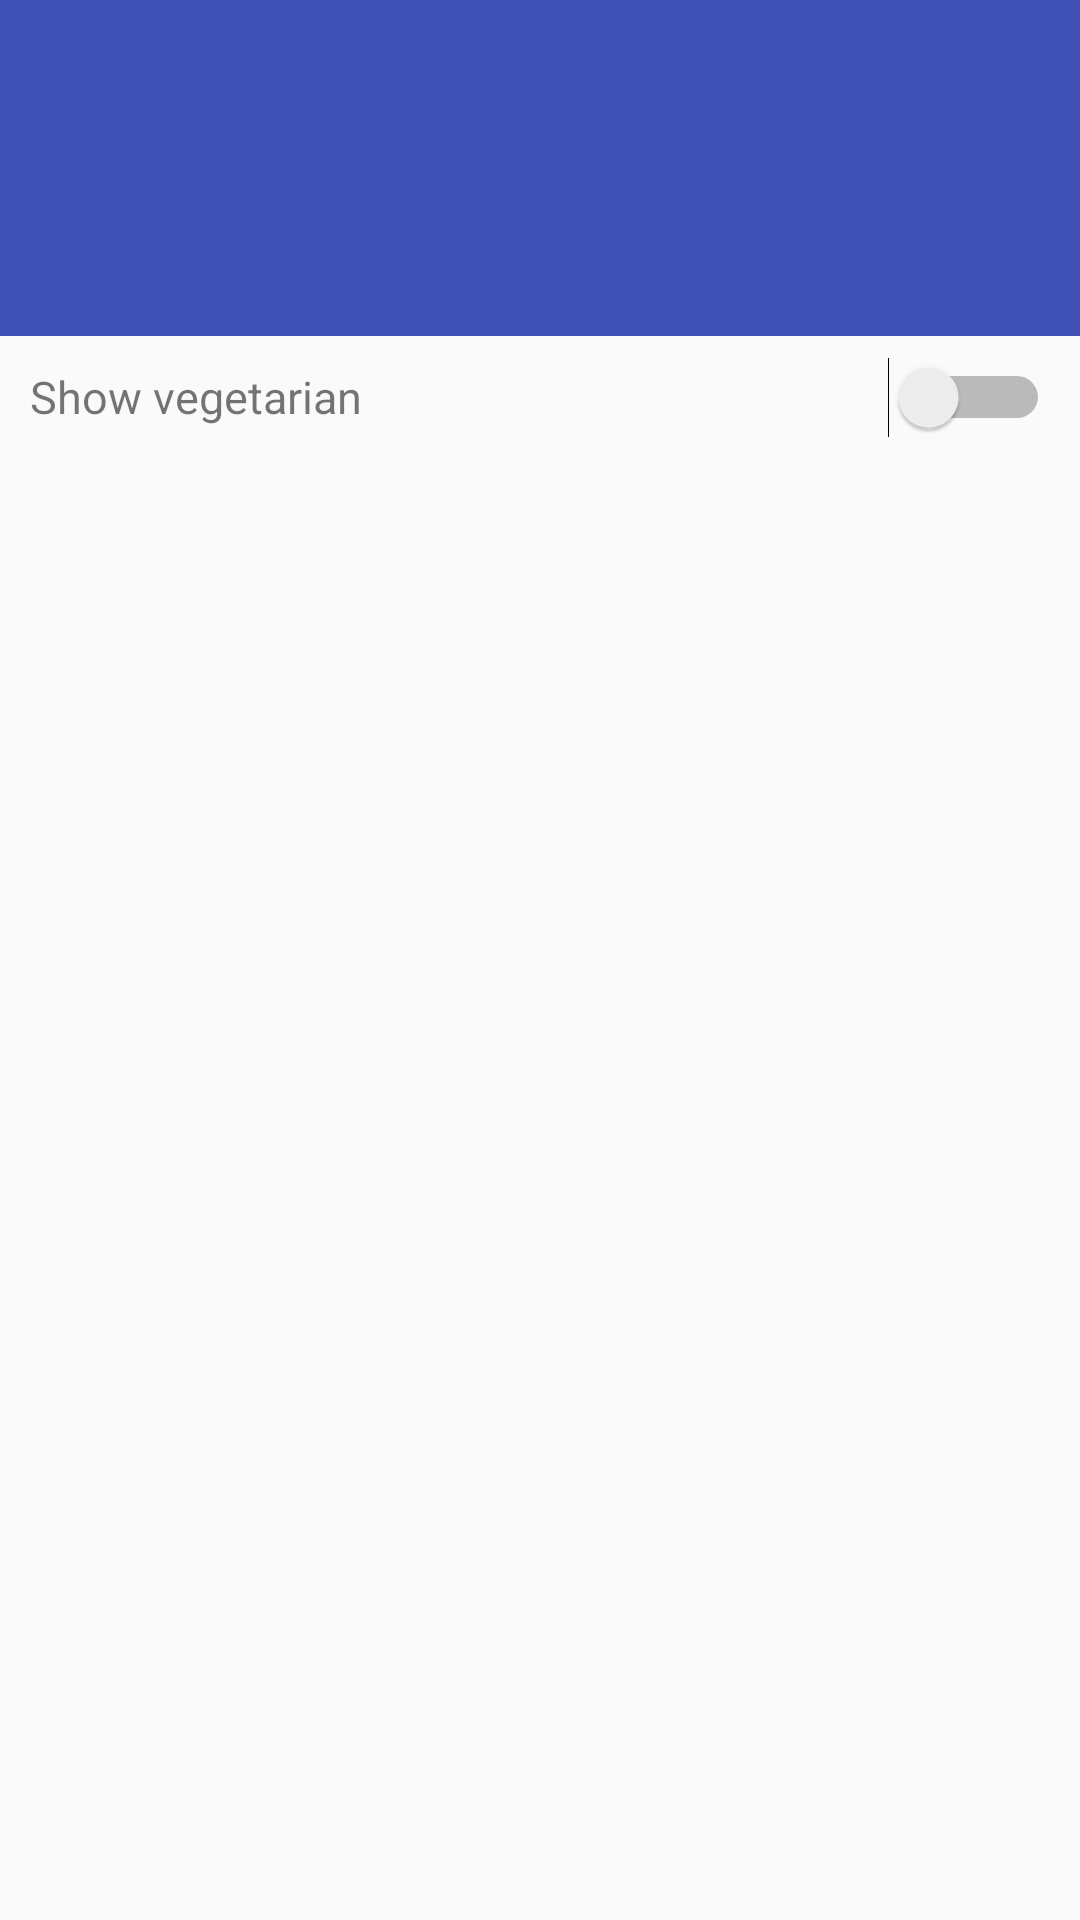

This screen was rendered from an Android layout file. Write that file and the resources it references.
<!-- AndroidManifest.xml: application theme AppTheme -->
<!-- res/layout/activity_view_pager.xml -->
<LinearLayout xmlns:android="http://schemas.android.com/apk/res/android"
    xmlns:app="http://schemas.android.com/apk/res-auto"
    xmlns:tools="http://schemas.android.com/tools"
    android:id="@+id/main_layout"
    android:layout_width="match_parent"
    android:layout_height="match_parent"
    android:orientation="vertical"
    tools:context=".activities.MainActivity">

    
    <android.support.v7.widget.Toolbar
        android:id="@+id/toolbar"
        android:layout_width="match_parent"
        android:layout_height="wrap_content"
        android:background="?attr/colorPrimary"
        android:minHeight="?attr/actionBarSize"
        android:theme="@style/ThemeOverlay.AppCompat.Dark.ActionBar"
        app:popupTheme="@style/ThemeOverlay.AppCompat.Light" />

    
    <android.support.design.widget.TabLayout
        android:id="@+id/tabLayout"
        android:layout_width="match_parent"
        android:layout_height="wrap_content"
        android:background="?attr/colorPrimary"
        android:minHeight="?attr/actionBarSize"
        android:theme="@style/ThemeOverlay.AppCompat.Dark.ActionBar"
        app:tabMode="scrollable" />

    <LinearLayout
        android:layout_width="match_parent"
        android:layout_height="wrap_content"
        android:orientation="horizontal">

        <TextView
            android:layout_width="match_parent"
            android:layout_height="wrap_content"
            android:layout_weight="1"
            android:padding="10dp"
            android:text="@string/vegetarian"
            android:textSize="15dp" />

        <Switch
            android:layout_width="wrap_content"
            android:layout_height="wrap_content"
            android:padding="10dp" />

    </LinearLayout>

    
    <android.support.v4.view.ViewPager
        android:id="@+id/activity_view_pager"
        android:layout_width="match_parent"
        android:layout_height="fill_parent" />

</LinearLayout>
<!-- resources referenced by this layout -->
<resources>
  <string name="vegetarian"> Show vegetarian</string>
  <style name="AppTheme" parent="Theme.AppCompat.Light.NoActionBar">
      
      <item name="colorPrimary">@color/colorPrimary</item>
      <item name="colorPrimaryDark">@color/colorPrimaryDark</item>
      <item name="colorAccent">@color/colorAccent</item>
  </style>
  <color name="colorPrimary">#3F51B5</color>
  <color name="colorPrimaryDark">#303F9F</color>
  <color name="colorAccent">#FF4081</color>
</resources>
